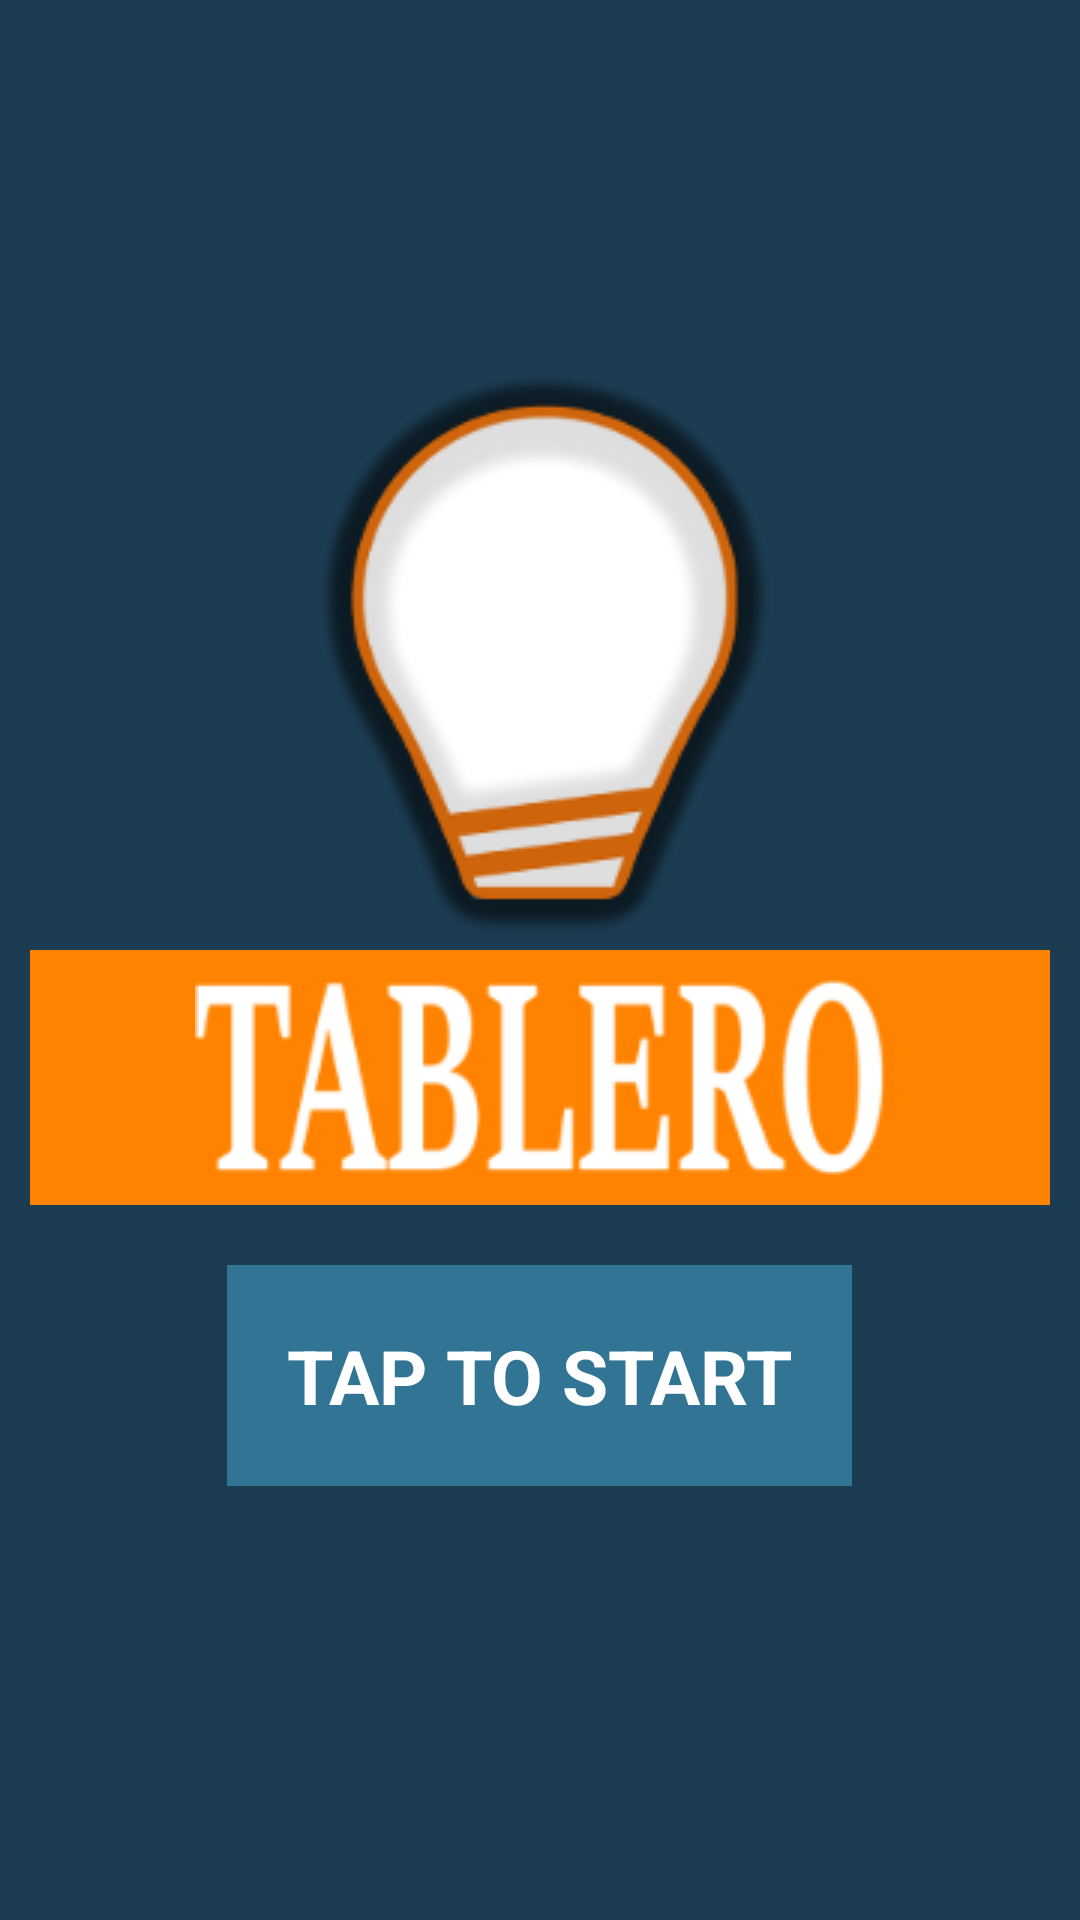

Android layout source for this screen:
<!-- AndroidManifest.xml: application theme AppTheme -->
<!-- res/layout/activity_start.xml -->
<?xml version="1.0" encoding="utf-8"?>
<LinearLayout xmlns:android="http://schemas.android.com/apk/res/android"
    style="@style/mainLayout"
    android:gravity="center_vertical"
    android:onClick="openMenu">
    <ScrollView style="@style/mainScroll"
        android:onClick="openMenu">
        <LinearLayout style="@style/subLayout"
            android:onClick="openMenu">
            <ImageView
                android:layout_width="wrap_content"
                android:layout_height="wrap_content"
                android:layout_gravity="center"
                android:src="@drawable/icon"
                android:onClick="openMenu"/>
            <LinearLayout
                android:layout_width="match_parent"
                android:layout_height="wrap_content"
                android:background="@color/barBG"
                android:orientation="vertical"
                android:gravity="center"
                android:padding="10dp"
                android:onClick="openMenu">
                <ImageView
                    android:layout_width="wrap_content"
                    android:layout_height="wrap_content"
                    android:layout_gravity="center"
                    android:src="@drawable/logo"/>
            </LinearLayout>
            <TextView
                android:layout_width="wrap_content"
                android:layout_height="wrap_content"
                android:background="@color/bg1"
                android:layout_gravity="center"
                android:text="@string/tap"
                android:textColor="@color/interfaceLight"
                android:textSize="25dp"
                android:textAllCaps="true"
                android:padding="20dp"
                android:layout_margin="20dp"
                android:textStyle="bold"
                android:onClick="openMenu"/>
        </LinearLayout>
    </ScrollView>
</LinearLayout>
<!-- resources referenced by this layout -->
<resources>
  <color name="barBG">#ff8300</color>
  <color name="bg1">#317494</color>
  <color name="interfaceLight">#FFFFFF</color>
  <!-- drawable icon: png bitmap (drawable, 14660 bytes) -->
  <!-- drawable logo: png bitmap (drawable, 8561 bytes) -->
  <string name="tap">tap to start</string>
  
      //prompts
  <style name="mainLayout">
          <item name="android:layout_width">match_parent</item>
          <item name="android:layout_height">match_parent</item>
          <item name="android:background">@color/mainBG</item>
          <item name="android:padding">0dp</item>
          <item name="android:focusableInTouchMode">true</item>
          <item name="android:orientation">vertical</item>
      </style>
  <style name="mainScroll">
          <item name="android:layout_width">match_parent</item>
          <item name="android:layout_height">wrap_content</item>
      </style>
  <style name="subLayout" parent="mainLayout">
          <item name="android:layout_height">wrap_content</item>
          <item name="android:padding">10dp</item>
      </style>
  <style name="AppTheme" parent="Theme.AppCompat.Light.NoActionBar">
          
          <item name="colorPrimary">@color/barBG</item>
          <item name="colorPrimaryDark">@color/bg2</item>
          <item name="colorAccent">@color/colorAccent</item>
      </style>
  <color name="mainBG">#1b3c51</color>
  <color name="bg2">#3786ac</color>
  <color name="colorAccent">#FF4081</color>
</resources>
